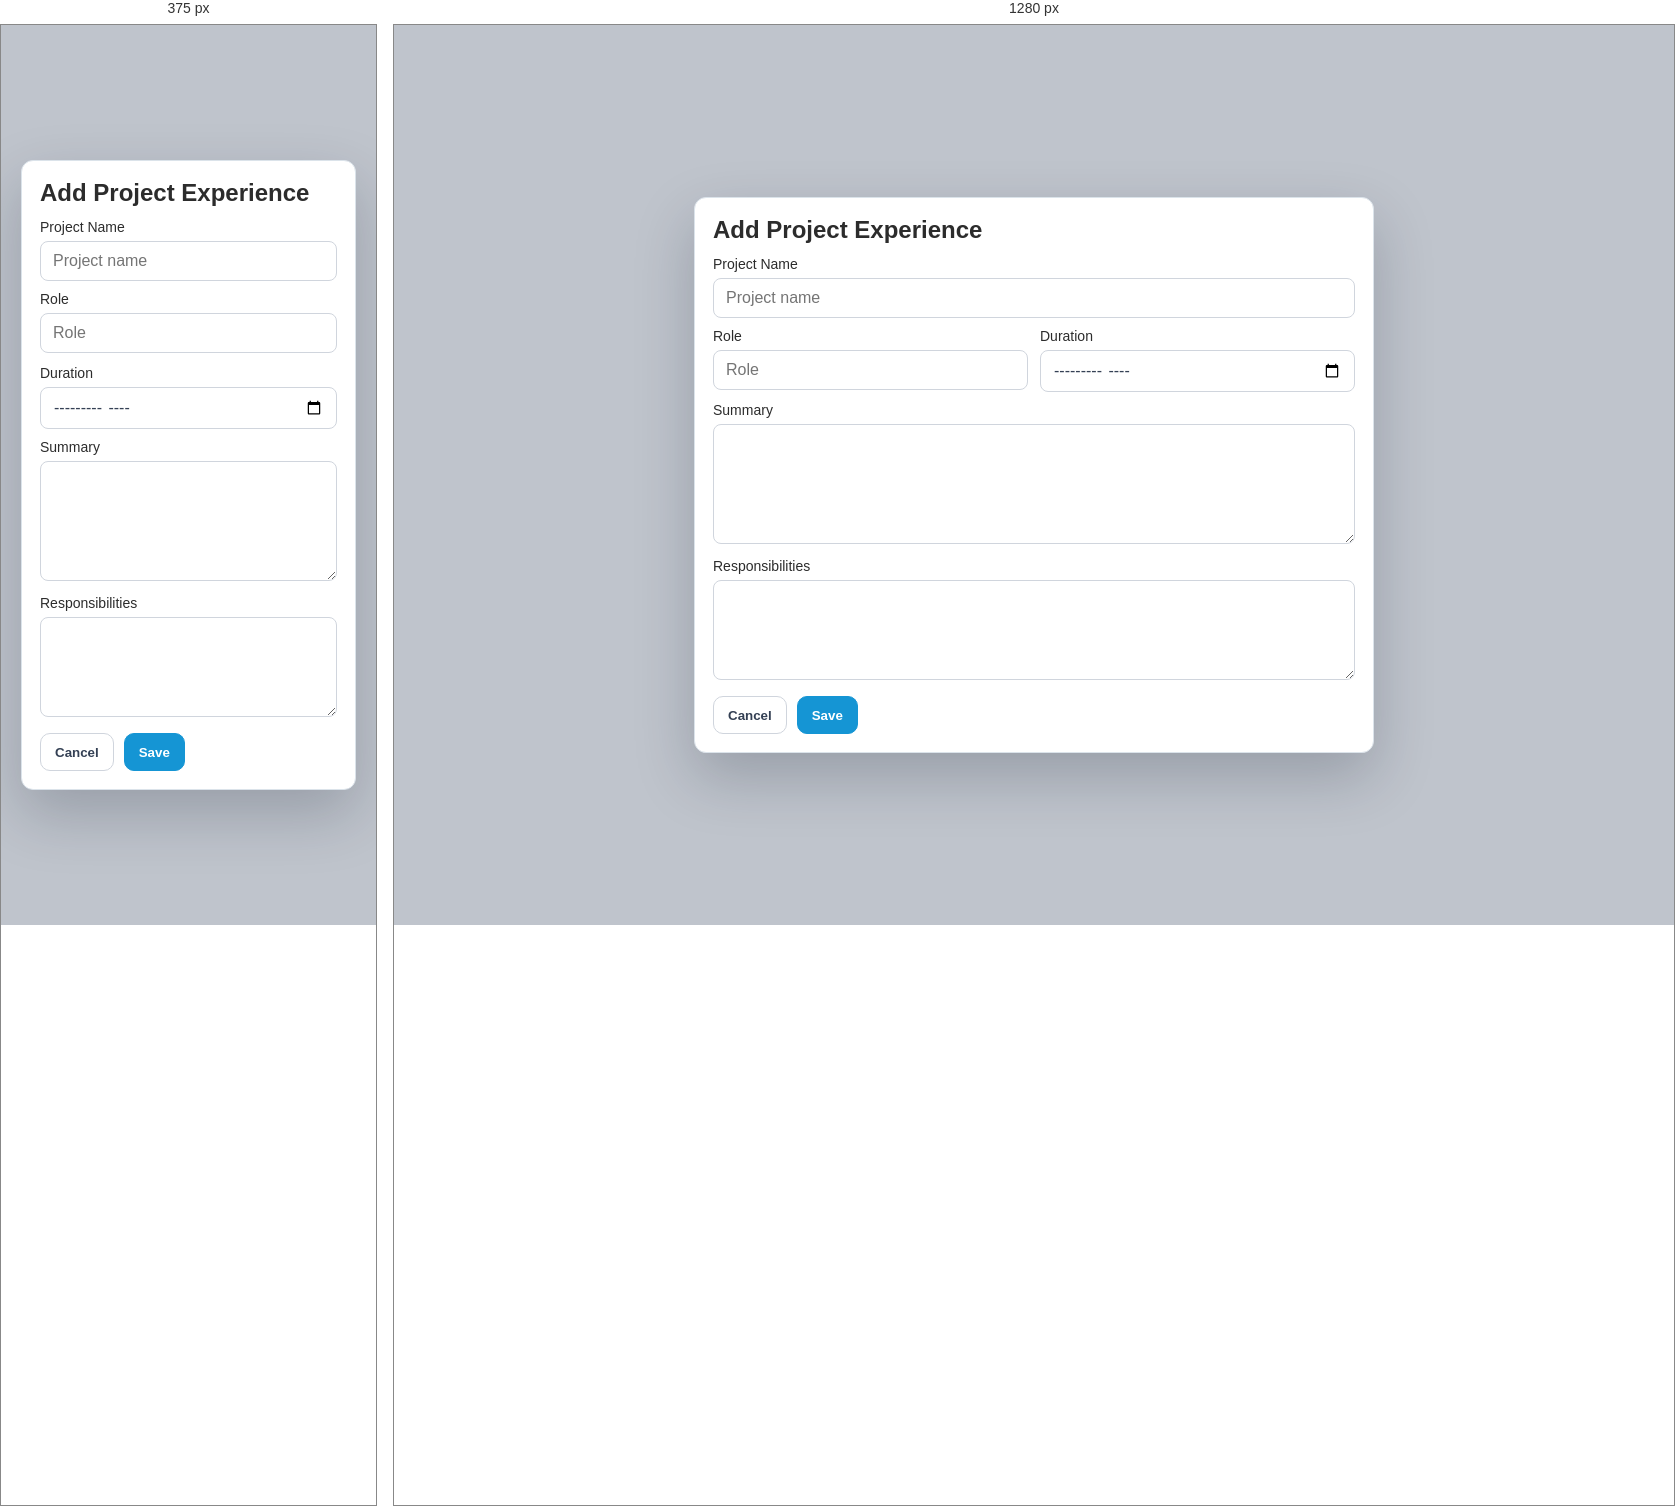
Rendered at 375 px and 1280 px, left to right.

<!-- file: modal-project-experience.html -->
<!doctype html><html><head><meta charset='utf-8'><meta name='viewport' content='width=device-width,initial-scale=1'><link rel='stylesheet' href='../styles.css'><title>Modal - Project Experience</title></head><body><div class='modal-page'><div class='modal'><h2>Add Project Experience</h2><label>Project Name</label><input class='input' placeholder='Project name'><div class='form-grid' style='margin-top:10px'><div><label>Role</label><input class='input' placeholder='Role'></div><div><label>Duration</label><input class='input' type='month'></div></div><label style='margin-top:10px'>Summary</label><textarea class='input' style='min-height:120px'></textarea><label style='margin-top:10px'>Responsibilities</label><textarea class='input' style='min-height:100px'></textarea><div class='footer-actions'><button class='btn'>Cancel</button><button class='btn primary'>Save</button></div></div></div></body></html>


/* @media block from styles.css */
@media (max-width: 980px) {
  .app-shell { grid-template-columns: 1fr; }
  .sidebar { position: relative; height: auto; border-bottom: 1px solid var(--border); }
  .grid-4,.grid-3,.grid-2,.form-grid,.profile-body { grid-template-columns: 1fr; }
  .profile-head { align-items: flex-start; flex-direction: column; }
}